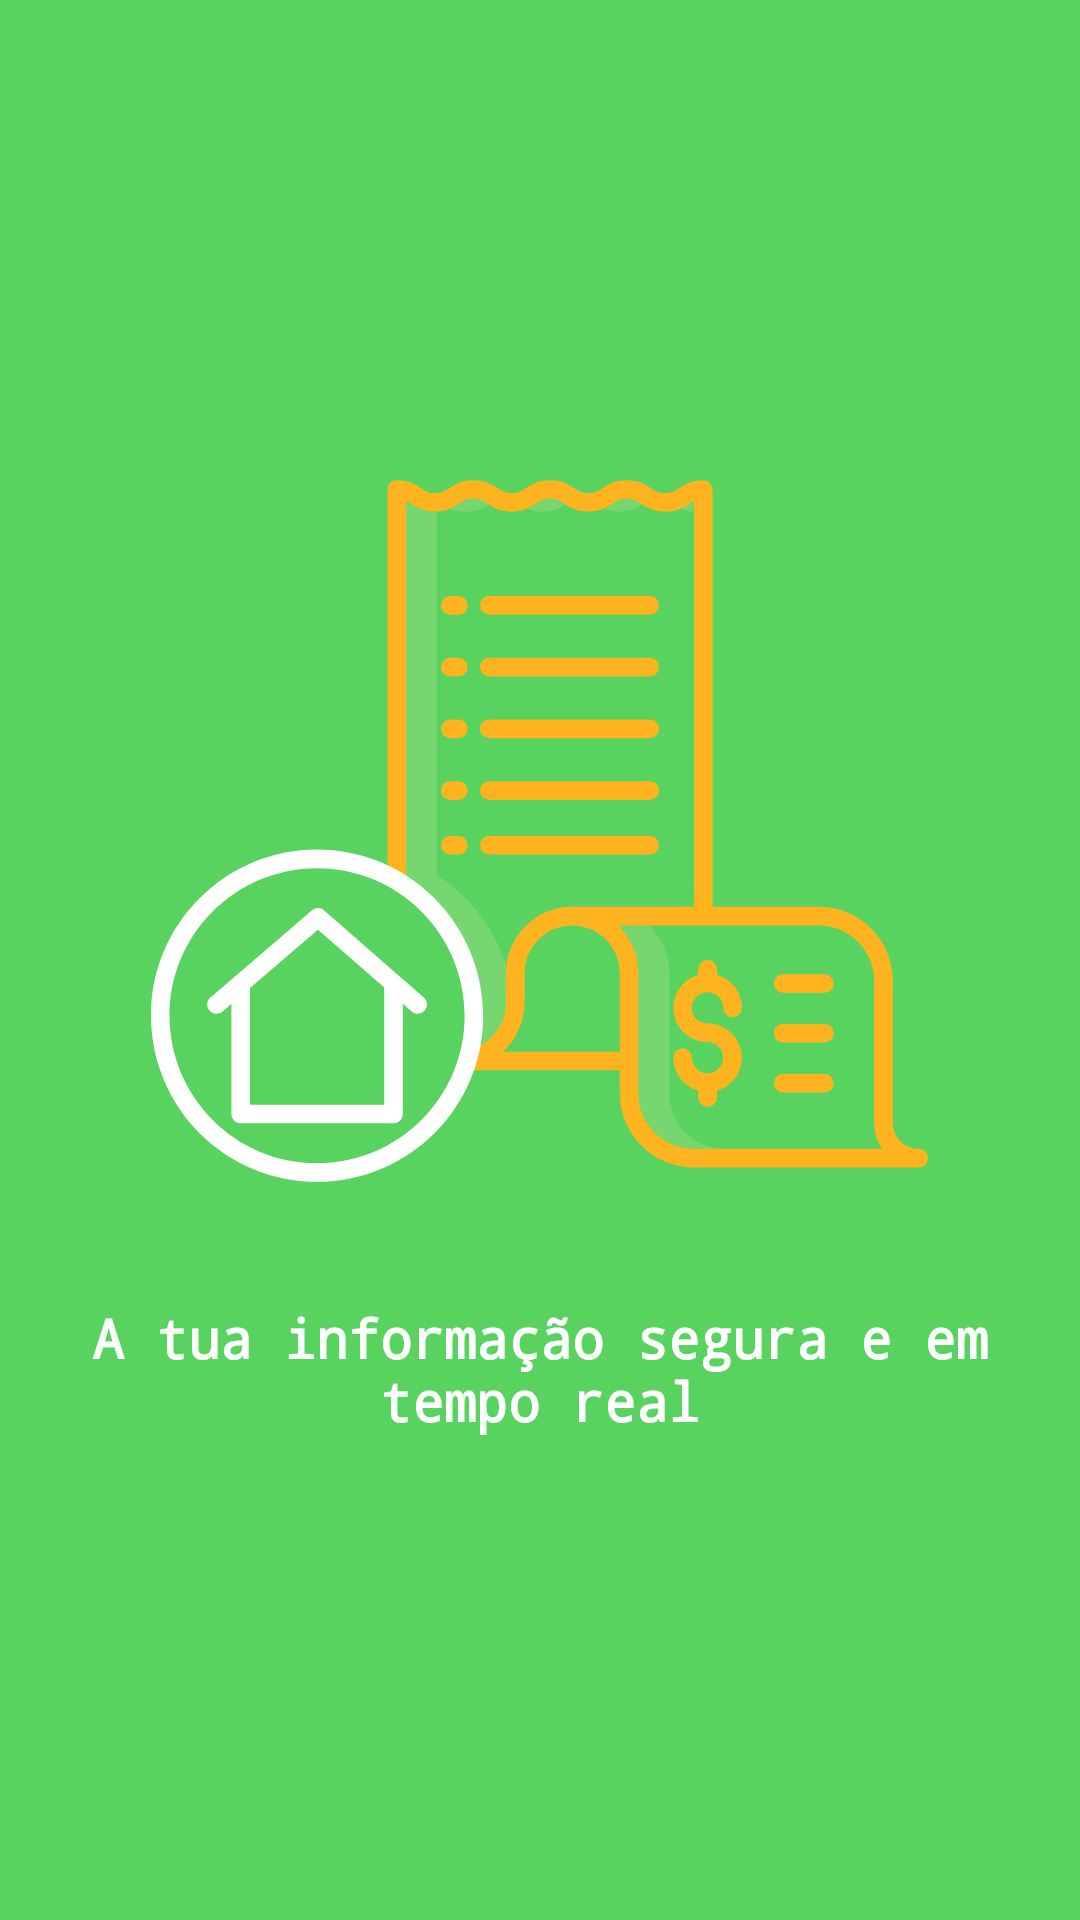

This screen was rendered from an Android layout file. Write that file and the resources it references.
<!-- AndroidManifest.xml: application theme NoInternetTheme -->
<!-- res/layout/intro2.xml -->
<?xml version="1.0" encoding="utf-8"?>
<LinearLayout xmlns:android="http://schemas.android.com/apk/res/android"
    xmlns:tools="http://schemas.android.com/tools"
    android:layout_width="match_parent"
    android:layout_height="match_parent"
    android:background="@color/colorAccent"
    android:orientation="vertical">

    <LinearLayout
        android:layout_width="match_parent"
        android:layout_height="match_parent"
        android:gravity="center"
        android:orientation="vertical"
        tools:ignore="UseCompoundDrawables,UselessParent">

        <ImageView
            android:layout_width="259dp"
            android:layout_height="273dp"
            android:contentDescription="@string/logo"
            android:src="@drawable/ic_bills" />


        <TextView
            android:layout_width="wrap_content"
            android:layout_height="wrap_content"
            android:fontFamily="monospace"
            android:gravity="center"
            android:padding="20dp"
            android:text="@string/a_tua_informa_o_segura_e_em_tempo_real"
            android:textColor="@color/md_white_1000"
            android:textSize="18sp"
            android:textStyle="bold" />

    </LinearLayout>


</LinearLayout>
<!-- resources referenced by this layout -->
<resources>
  <color name="colorAccent">#58D35F</color>
  <color name="md_white_1000">#ffffff</color>
  <!-- drawable ic_bills: vector/xml drawable (drawable, 8978 chars, omitted) -->
  <string name="a_tua_informa_o_segura_e_em_tempo_real">A tua informação segura e em tempo real</string>
  <string name="logo">Logo</string>
</resources>
